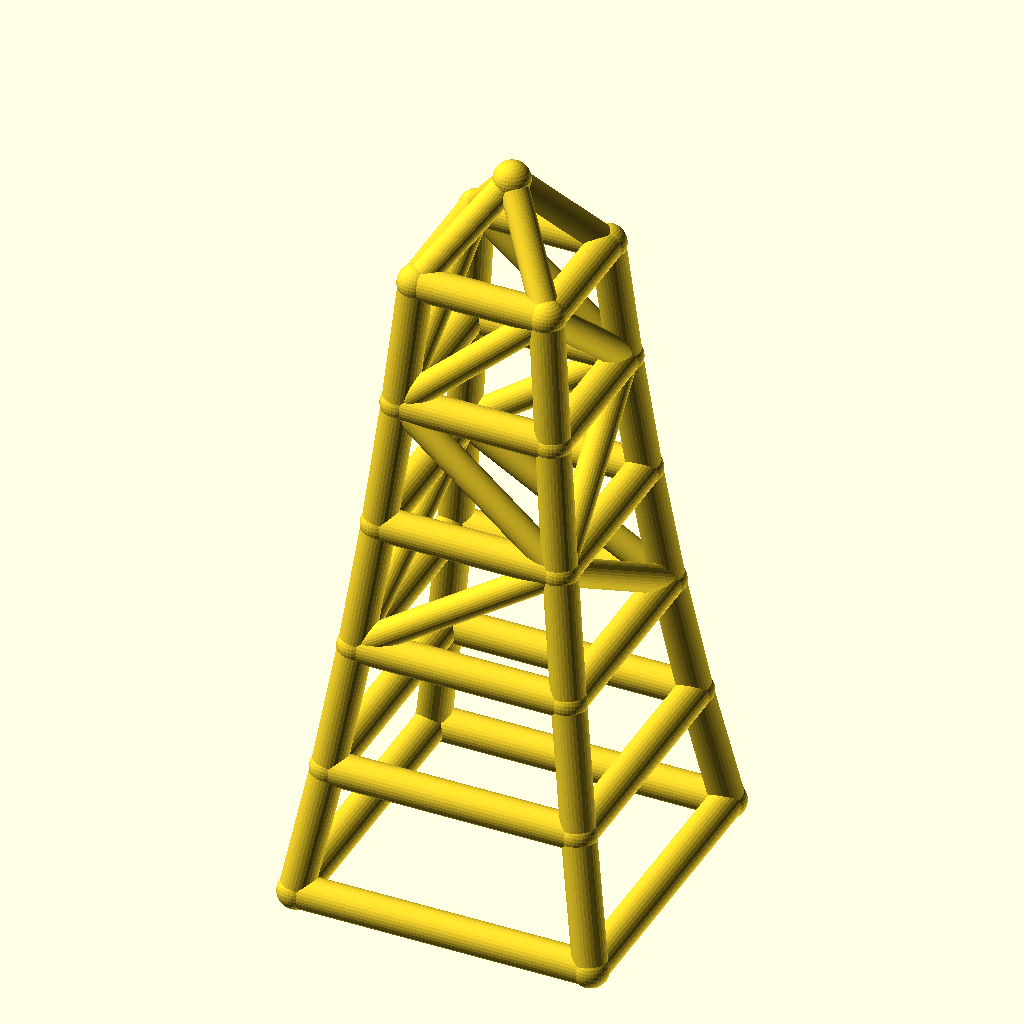
Cell 1: the model at its default parameters.
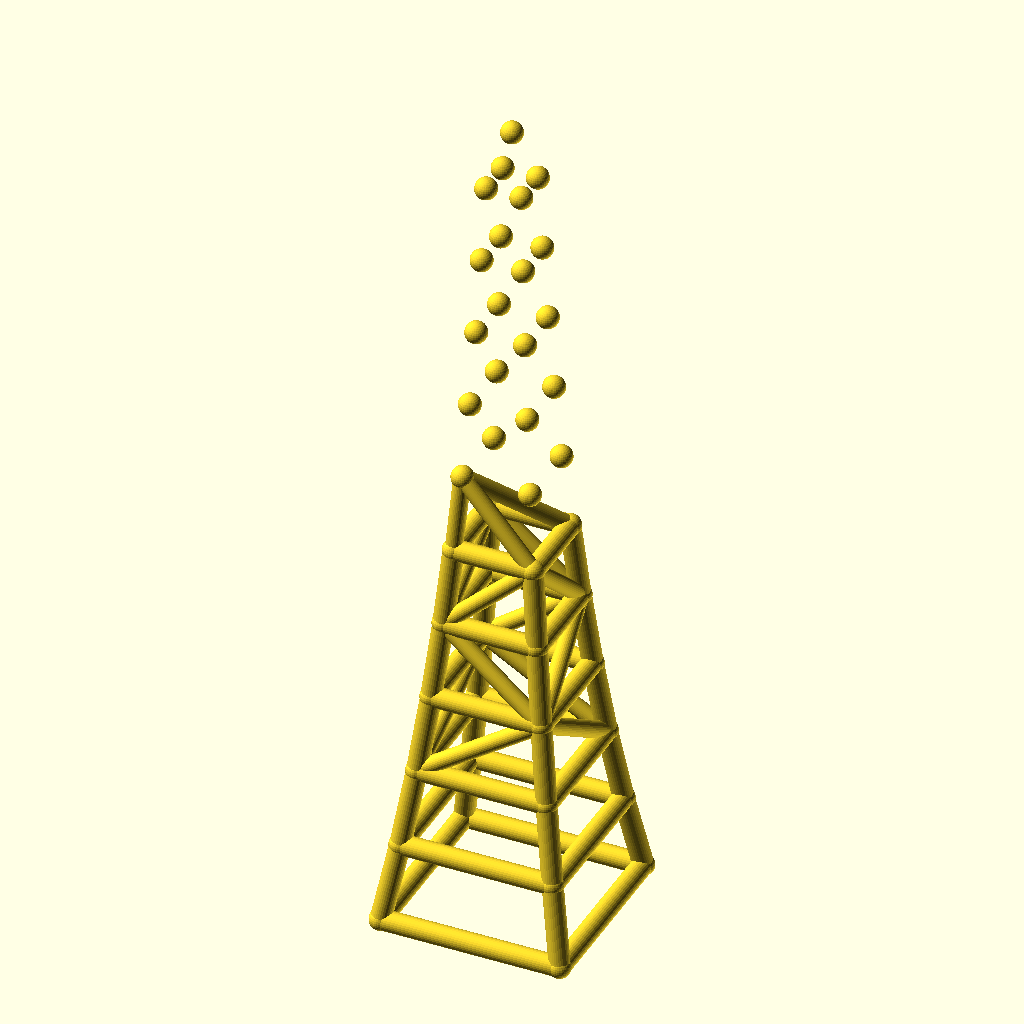
Cell 2: the same model with levels = 10.
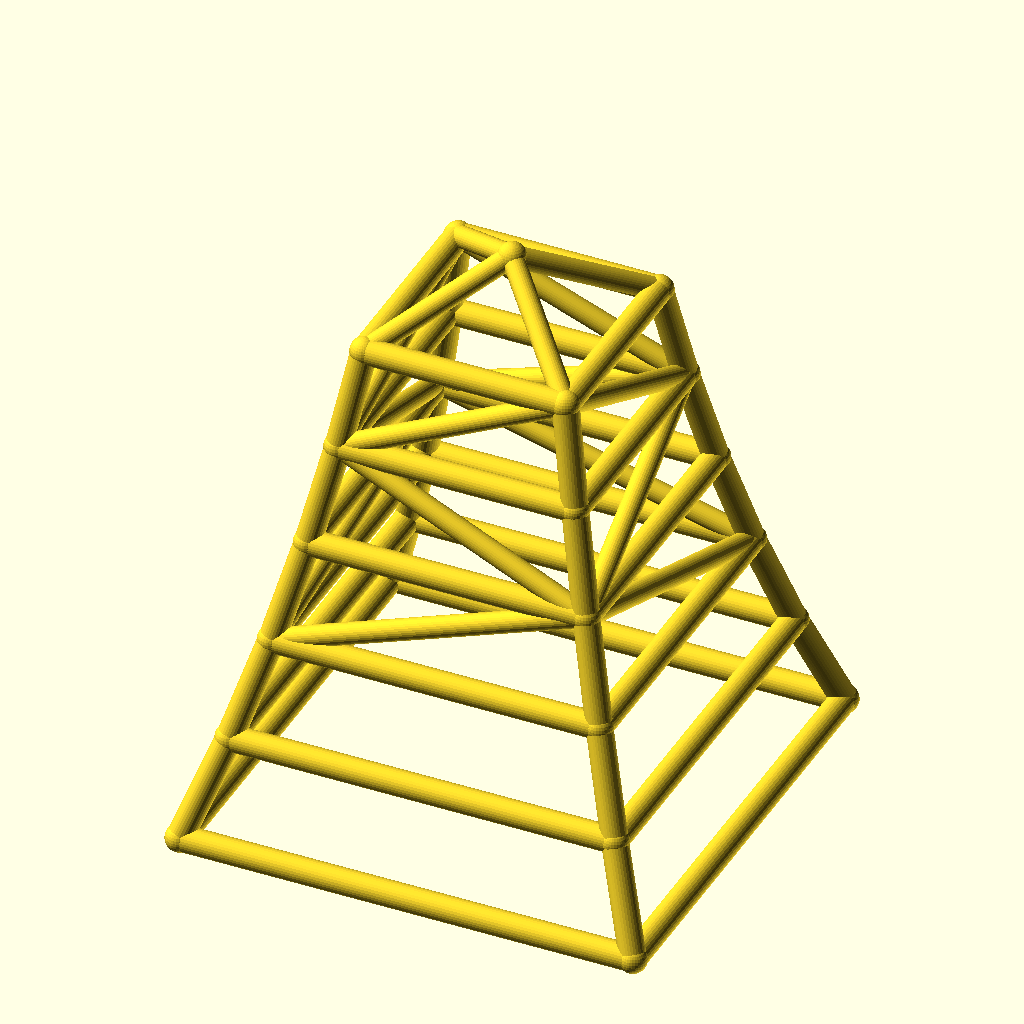
Cell 3 — base_w set to 160, the other parameters unchanged.
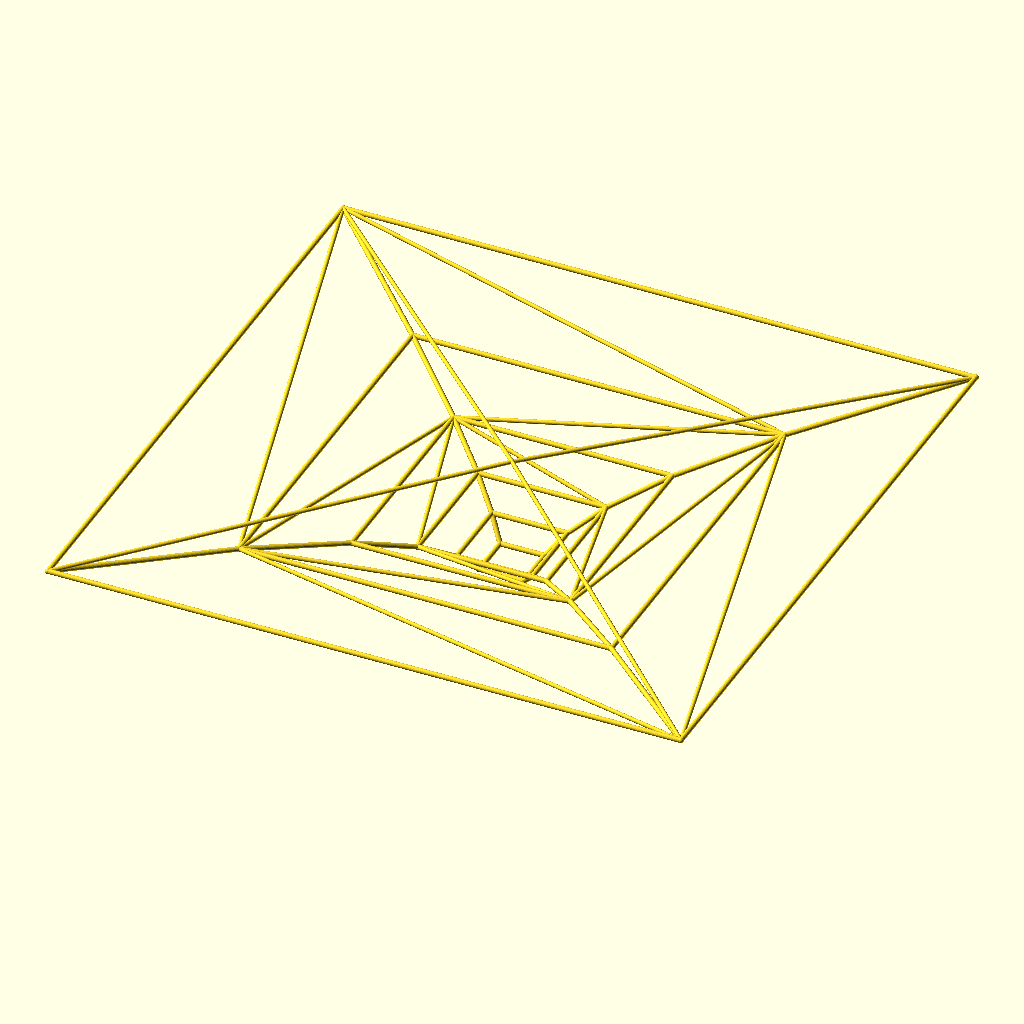
Cell 4 — taper set to 1.7, the other parameters unchanged.
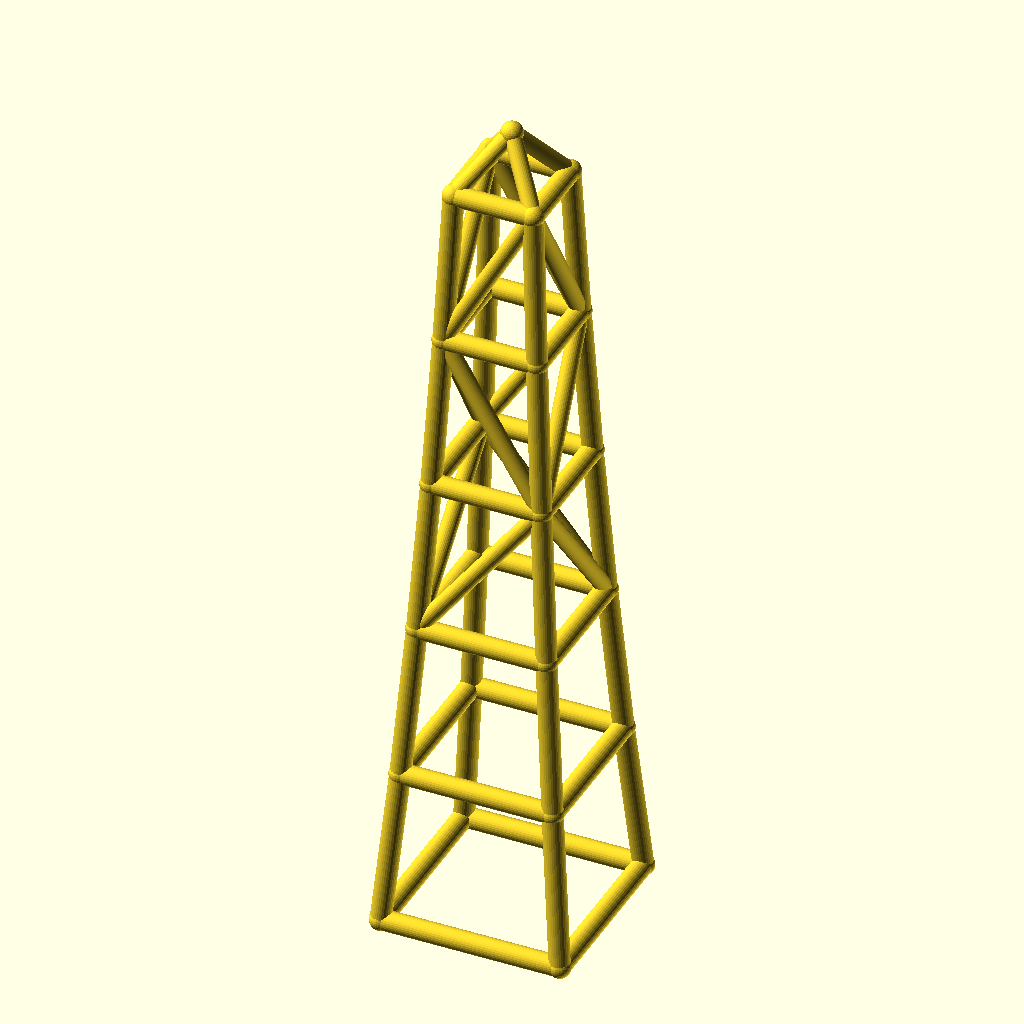
Cell 5 — level_h set to 70, the other parameters unchanged.
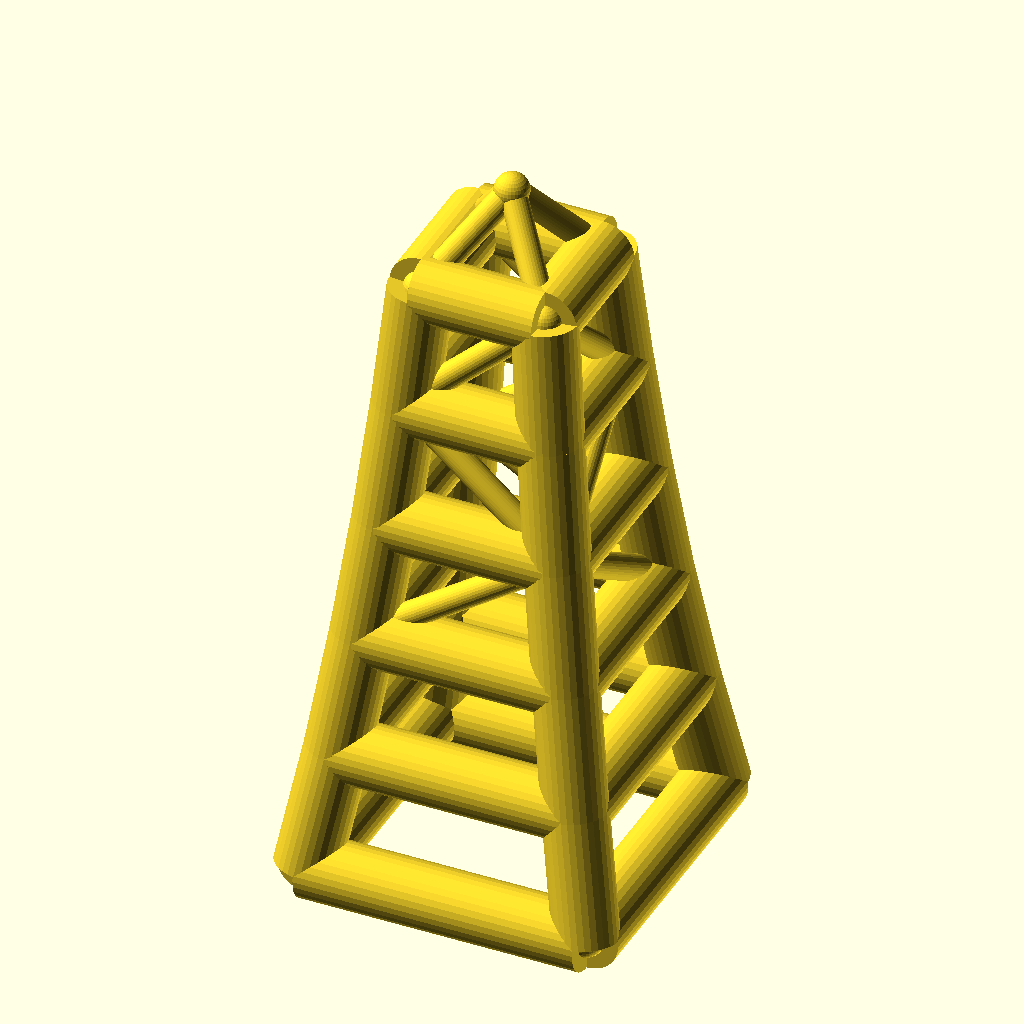
Cell 6: leg_r = 9 (everything else at default).
All cells are drawn from the same view direction (rotation 55°, 0°, 25°, orthographic, colour scheme Cornfield), but the view is re-fitted for each cell, so position and scale can differ between cells as well as the parameter.
OpenSCAD source file optional_data/data/wire2/masttowers/scene_0007.scad:
$fn = 32;

// ----------------------------------------------------------------------
// Tapered four-leg tower: 5 levels, base 80 mm, taper 0.85 per level
// ----------------------------------------------------------------------

// --- parameters (mm) ---
levels = 5;               // number of tower levels
base_w = 80;              // bottom ring width (X and Y)
taper = 0.85;             // ring width multiplier per level
level_h = 35;             // height of one level
leg_r = 4.5;              // leg / ring member radius
brace_r = 3.7;            // diagonal brace radius
joint_r = 4.9;            // joint ball radius
crown_h = 25;             // crown mast height above the top ring
fit_tol = 0.1;            // declared fit tolerance (prompt contract)
free_tol = 0.3;           // declared free tolerance (prompt contract)

bbox_x = base_w + 2 * joint_r;  // overall X, joints included
bbox_y = base_w + 2 * joint_r;  // overall Y, joints included
bbox_z = levels * level_h + crown_h + 2 * joint_r;  // overall Z, joints included
leg_d = 2 * leg_r;  // leg / ring stock diameter
brace_d = 2 * brace_r;  // brace stock diameter
joint_d = 2 * joint_r;  // joint ball diameter
top_w = base_w * pow(taper, levels);  // width of the top ring
nodes = concat([for (lvl = [0 : levels], sx = [-1, 1], sy = [-1, 1]) [sx * base_w * pow(taper, lvl) / 2, sy * base_w * pow(taper, lvl) / 2, lvl * level_h]], [[0, 0, levels * level_h + crown_h]]);

module member(a, b, r) {
  /* round stock from joint a to joint b, ends buried in the joint balls */
  d = b - a;
  length = norm(d);
  translate(a) rotate([0, acos(d[2] / length), atan2(d[1], d[0])])
    cylinder(h = length, r = r);
}

module joint(p, r) {
  /* ball at the joint centre, fatter than every member meeting there */
  translate(p) sphere(r = r);
}

/* members - each call is one graph edge */
member(nodes[0], nodes[4], leg_r);
member(nodes[1], nodes[5], leg_r);
member(nodes[2], nodes[6], leg_r);
member(nodes[3], nodes[7], leg_r);
member(nodes[4], nodes[8], leg_r);
member(nodes[5], nodes[9], leg_r);
member(nodes[6], nodes[10], leg_r);
member(nodes[7], nodes[11], leg_r);
member(nodes[8], nodes[12], leg_r);
member(nodes[9], nodes[13], leg_r);
member(nodes[10], nodes[14], leg_r);
member(nodes[11], nodes[15], leg_r);
member(nodes[12], nodes[16], leg_r);
member(nodes[13], nodes[17], leg_r);
member(nodes[14], nodes[18], leg_r);
member(nodes[15], nodes[19], leg_r);
member(nodes[16], nodes[20], leg_r);
member(nodes[17], nodes[21], leg_r);
member(nodes[18], nodes[22], leg_r);
member(nodes[19], nodes[23], leg_r);
member(nodes[0], nodes[1], leg_r);
member(nodes[2], nodes[3], leg_r);
member(nodes[0], nodes[2], leg_r);
member(nodes[1], nodes[3], leg_r);
member(nodes[4], nodes[5], leg_r);
member(nodes[6], nodes[7], leg_r);
member(nodes[4], nodes[6], leg_r);
member(nodes[5], nodes[7], leg_r);
member(nodes[8], nodes[9], leg_r);
member(nodes[10], nodes[11], leg_r);
member(nodes[8], nodes[10], leg_r);
member(nodes[9], nodes[11], leg_r);
member(nodes[12], nodes[13], leg_r);
member(nodes[14], nodes[15], leg_r);
member(nodes[12], nodes[14], leg_r);
member(nodes[13], nodes[15], leg_r);
member(nodes[16], nodes[17], leg_r);
member(nodes[18], nodes[19], leg_r);
member(nodes[16], nodes[18], leg_r);
member(nodes[17], nodes[19], leg_r);
member(nodes[20], nodes[21], leg_r);
member(nodes[22], nodes[23], leg_r);
member(nodes[20], nodes[22], leg_r);
member(nodes[21], nodes[23], leg_r);
member(nodes[8], nodes[13], brace_r);
member(nodes[11], nodes[14], brace_r);
member(nodes[8], nodes[14], brace_r);
member(nodes[11], nodes[13], brace_r);
member(nodes[13], nodes[16], brace_r);
member(nodes[14], nodes[19], brace_r);
member(nodes[14], nodes[16], brace_r);
member(nodes[13], nodes[19], brace_r);
member(nodes[16], nodes[21], brace_r);
member(nodes[19], nodes[22], brace_r);
member(nodes[16], nodes[22], brace_r);
member(nodes[19], nodes[21], brace_r);
member(nodes[20], nodes[24], brace_r);
member(nodes[21], nodes[24], brace_r);
member(nodes[22], nodes[24], brace_r);
member(nodes[23], nodes[24], brace_r);

/* joint balls */
for (p = nodes) joint(p, joint_r);
Customizer parameters (derived from the source; name, type, default, range or options):
levels: number, default 5
base_w: number, default 80
taper: number, default 0.85
level_h: number, default 35
leg_r: number, default 4.5
brace_r: number, default 3.7
joint_r: number, default 4.9
crown_h: number, default 25
fit_tol: number, default 0.1
free_tol: number, default 0.3
